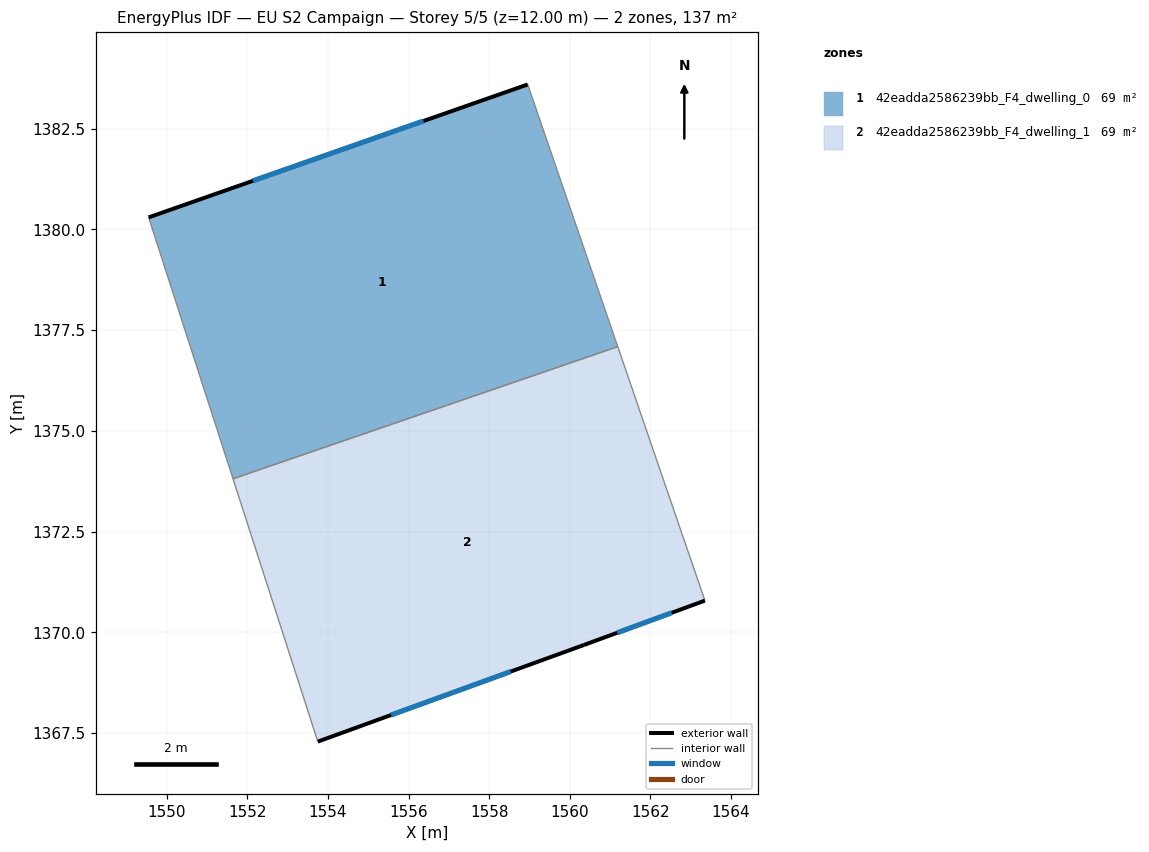
=== STOREY PLAN SPEC (per zone: floor XY polygon, exterior-wall plan segments, windows/doors) ===
zone 1: 42eadda2586239bb_F4_dwelling_0  (68.7 m²)
  floor: (1558.96, 1383.60) (1561.19, 1377.09) (1551.64, 1373.81) (1549.55, 1380.30)
  exterior wall: (1558.96, 1383.60) – (1549.55, 1380.30)  [10.0 m]
    window: (1556.37, 1382.69) – (1552.14, 1381.21)  [6.0 m²]
  interior walls: 3
zone 2: 42eadda2586239bb_F4_dwelling_1  (68.7 m²)
  floor: (1561.19, 1377.09) (1563.36, 1370.79) (1560.35, 1369.69) (1553.75, 1367.29) (1551.64, 1373.81)
  exterior wall: (1560.35, 1369.69) – (1563.36, 1370.79)  [3.2 m]
    window: (1561.18, 1369.99) – (1562.53, 1370.49)  [1.9 m²]
  exterior wall: (1553.75, 1367.29) – (1560.35, 1369.69)  [7.0 m]
    window: (1555.57, 1367.95) – (1558.54, 1369.03)  [4.3 m²]
  interior walls: 3

=== DERIVED (storey summary) ===
Building: EU S2 Campaign
Storey: 5 of 5  (floor level z = 12.00 m)
Storey gross floor area: 137.4 m²
Zones on this storey: 2
  - 42eadda2586239bb_F4_dwelling_0: floor 68.7 m²; exterior wall 10.0 m (29.9 m²); 1 window(s) 6.0 m²; WWR 20.2%
  - 42eadda2586239bb_F4_dwelling_1: floor 68.7 m²; exterior wall 10.2 m (30.7 m²); 2 window(s) 6.2 m²; WWR 20.2%
Zone adjacency (shared interzone walls):
  - 42eadda2586239bb_F4_dwelling_0 ↔ 42eadda2586239bb_F4_dwelling_1